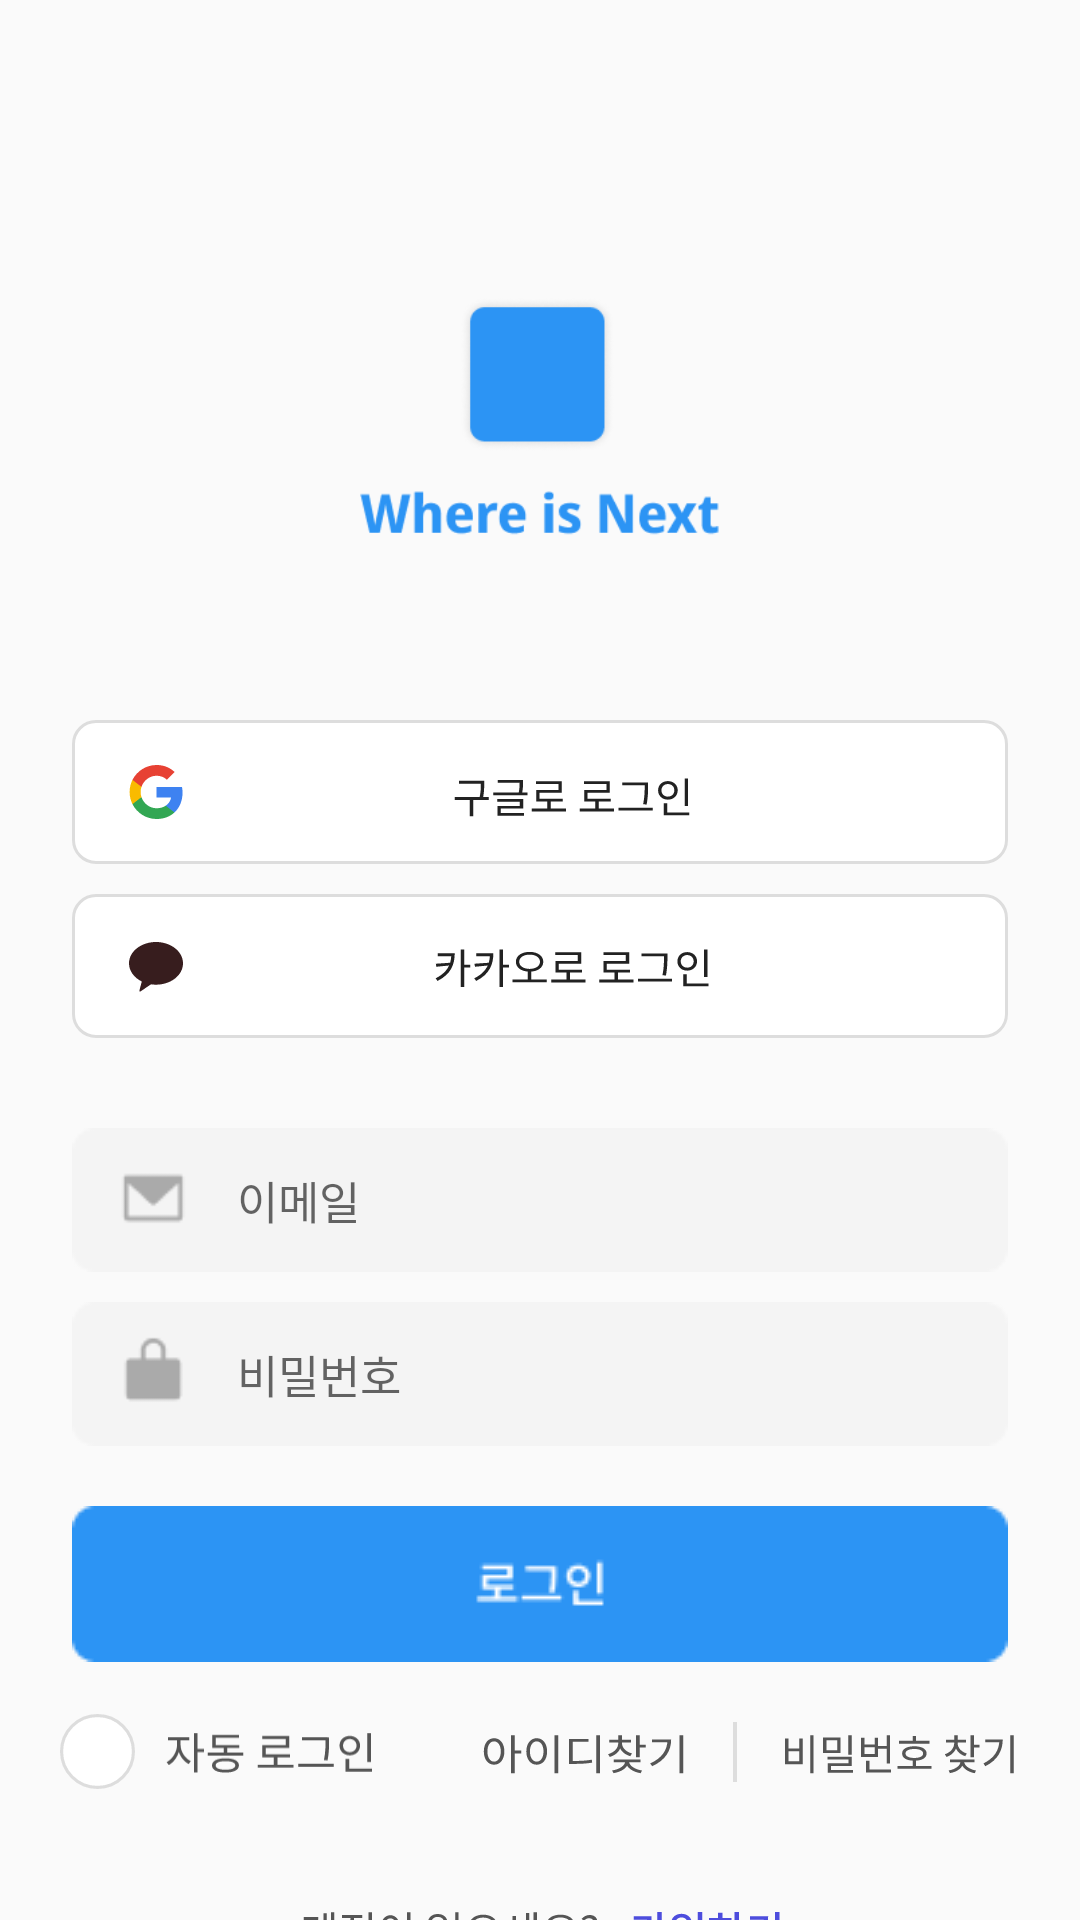

Reconstruct the res/layout file that produces this screen, plus the resources it refers to.
<!-- AndroidManifest.xml: application theme Theme.Front -->
<!-- res/layout/activity_main.xml -->
<?xml version="1.0" encoding="utf-8"?>
<LinearLayout xmlns:android="http://schemas.android.com/apk/res/android"
    xmlns:app="http://schemas.android.com/apk/res-auto"
    xmlns:tools="http://schemas.android.com/tools"
    android:layout_width="match_parent"
    android:layout_height="match_parent"
    android:orientation="vertical"
    tools:context=".MainActivity">


    <ImageView
        android:layout_width="120dp"
        android:layout_height="120dp"
        android:layout_marginTop="80dp"
        android:layout_gravity="center"
        android:src="@drawable/logo_login"
        />

    <Button
        android:id="@+id/google_login"
        android:layout_width="wrap_content"
        android:layout_height="wrap_content"
        android:layout_marginTop="40dp"
        android:layout_gravity="center"
        android:background="@drawable/google_login" />

    <Button
        android:id="@+id/kakao_login"
        android:layout_width="wrap_content"
        android:layout_height="wrap_content"
        android:layout_marginTop="10dp"
        android:layout_gravity="center"
        android:background="@drawable/kakao_login" />
    
    <EditText
        android:id="@+id/input_id"
        android:layout_marginTop="30dp"
        android:layout_width="wrap_content"
        android:layout_height="wrap_content"
        android:layout_gravity="center"
        android:background="@drawable/input"
        android:hint="이메일"
        android:fontFamily="@font/notosans_kr_regular"
        android:textSize="15sp"
        android:maxLength="50"
        android:drawablePadding="15dp"
        android:drawableStart="@drawable/email_size"
        />

    <EditText
        android:id="@+id/input_pw"
        android:layout_marginTop="10dp"
        android:layout_width="wrap_content"
        android:layout_height="wrap_content"
        android:layout_gravity="center"
        android:background="@drawable/input"
        android:hint="비밀번호"
        android:textSize="15sp"
        android:maxLength="20"
        android:drawablePadding="15dp"
        android:fontFamily="@font/notosans_kr_regular"
        android:drawableStart="@drawable/lock_size"/>

    <Button
        android:id="@+id/btn_login"
        android:layout_width="wrap_content"
        android:layout_height="wrap_content"
        android:layout_marginTop="20dp"
        android:layout_gravity="center"
        android:background="@drawable/btn_login" />


    <LinearLayout
        android:layout_width="wrap_content"
        android:layout_height="60dp"
        android:orientation="horizontal"
        tools:context=".MainActivity"
        android:layout_gravity="center">

        <Button
            android:id="@+id/auto_login_check"
            android:layout_width="25dp"
            android:layout_height="25dp"
            android:layout_marginTop="15dp"
            android:background="@drawable/auto_login_no"
            />

        <ImageView
            android:layout_width="70dp"
            android:layout_height="20dp"
            android:layout_marginLeft="10dp"
            android:layout_marginTop="20dp"
            android:src="@drawable/auto_login" />

        <Button
            android:id="@+id/search_id"
            android:layout_width="70dp"
            android:layout_height="30dp"
            android:layout_marginLeft="35dp"
            android:layout_marginTop="15dp"
            android:background="@drawable/search_id" />

        <ImageView
            android:layout_width="10dp"
            android:layout_height="20dp"
            android:layout_marginLeft="10dp"
            android:layout_marginTop="20dp"
            android:src="@drawable/bar" />

        <Button
            android:id="@+id/search_pw"
            android:layout_width="80dp"
            android:layout_height="30dp"
            android:layout_marginLeft="10dp"
            android:layout_marginTop="15dp"
            android:background="@drawable/search_pw" />

    </LinearLayout>

    <LinearLayout
        android:layout_width="wrap_content"
        android:layout_height="60dp"
        android:orientation="horizontal"
        tools:context=".MainActivity"
        android:layout_gravity="center">

        <ImageView
            android:layout_width="100dp"
            android:layout_height="20dp"
            android:layout_marginTop="20dp"
            android:src="@drawable/no_id"
            />

        <ImageView
            android:id="@+id/sign_in"
            android:layout_width="50dp"
            android:layout_height="20dp"
            android:layout_marginLeft="10dp"
            android:layout_marginTop="20dp"
            android:src="@drawable/sign_up_main" />

    </LinearLayout>

</LinearLayout>
<!-- resources referenced by this layout -->
<resources>
  <!-- drawable bar (drawable) -->
  <vector xmlns:android="http://schemas.android.com/apk/res/android"
      android:width="1dp"
      android:height="14dp"
      android:viewportWidth="1"
      android:viewportHeight="14">
    <path
        android:pathData="M0,0h1v14h-1z"
        android:fillColor="#DDDDDD"/>
  </vector>
  <!-- drawable btn_login (drawable) -->
  <vector xmlns:android="http://schemas.android.com/apk/res/android"
      android:width="312dp"
      android:height="52dp"
      android:viewportWidth="312"
      android:viewportHeight="52">
    <path
        android:pathData="M8,0L304,0A8,8 0,0 1,312 8L312,44A8,8 0,0 1,304 52L8,52A8,8 0,0 1,0 44L0,8A8,8 0,0 1,8 0z"
        android:fillColor="#4D4DDD"/>
    <path
        android:pathData="M135.16,30.24V31.62H148.41V30.24H135.16ZM140.92,27.26V30.8H142.58V27.26H140.92ZM136.71,19.73V21.07H145.16V23.02H136.74V27.07H138.41V24.35H146.82V19.73H136.71ZM136.74,26.38V27.74H147.16V26.38H136.74ZM151.27,20.16V21.5H160.61V20.16H151.27ZM149.88,29.92V31.3H163.09V29.92H149.88ZM159.72,20.16V21.74C159.72,23.63 159.72,25.78 159.16,28.67L160.84,28.83C161.38,25.74 161.38,23.7 161.38,21.74V20.16H159.72ZM174.96,18.72V29.31H176.64V18.72H174.96ZM167.09,31.68V33.04H177.06V31.68H167.09ZM167.09,28.24V32.19H168.77V28.24H167.09ZM168.76,19.7C166.55,19.7 164.87,21.2 164.87,23.34C164.87,25.46 166.55,26.99 168.76,26.99C170.96,26.99 172.63,25.46 172.63,23.34C172.63,21.2 170.96,19.7 168.76,19.7ZM168.76,21.14C170.04,21.14 170.99,22 170.99,23.34C170.99,24.66 170.04,25.52 168.76,25.52C167.48,25.52 166.5,24.66 166.5,23.34C166.5,22 167.48,21.14 168.76,21.14Z"
        android:fillColor="#ffffff"/>
  </vector>
  <!-- drawable email_size (drawable-v24) -->
  <layer-list xmlns:android="http://schemas.android.com/apk/res/android">
      <item
          android:width="25dp"
          android:height="25dp"
          android:left="15dp"
          android:drawable="@drawable/email"
          />
  </layer-list>
  <!-- drawable lock_size (drawable-v24) -->
  <layer-list xmlns:android="http://schemas.android.com/apk/res/android">
      <item
          android:width="25dp"
          android:height="25dp"
          android:left="15dp"
          android:drawable="@drawable/lock" />
  </layer-list>
  <style name="Theme.Front" parent="Theme.AppCompat.Light.DarkActionBar">
          
          <item name="colorPrimary">@color/purple_500</item>
          <item name="colorPrimaryDark">@color/purple_700</item>
          <item name="colorAccent">@color/teal_200</item>
          <item name="windowNoTitle">true</item>
          
      </style>
  <color name="purple_500">#FF6200EE</color>
  <color name="purple_700">#FF3700B3</color>
  <color name="teal_200">#4D4DDD</color>
</resources>
